Dataset: products (GitHub, miguelalche/transfer_learning). Classes: boligrafos, marroquineria.

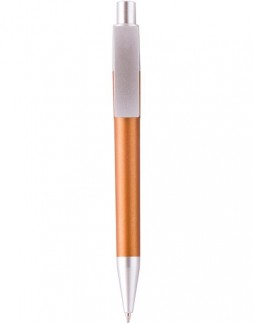
Label: boligrafos

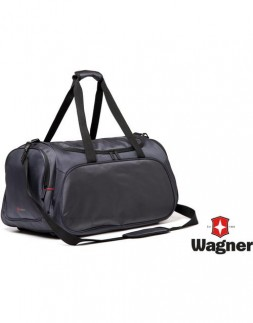
Label: marroquineria

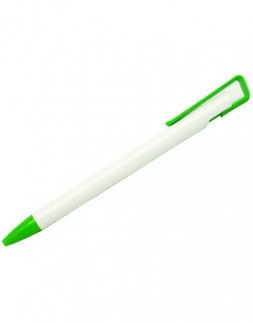
Label: boligrafos

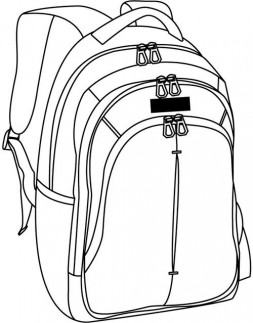
Label: marroquineria
